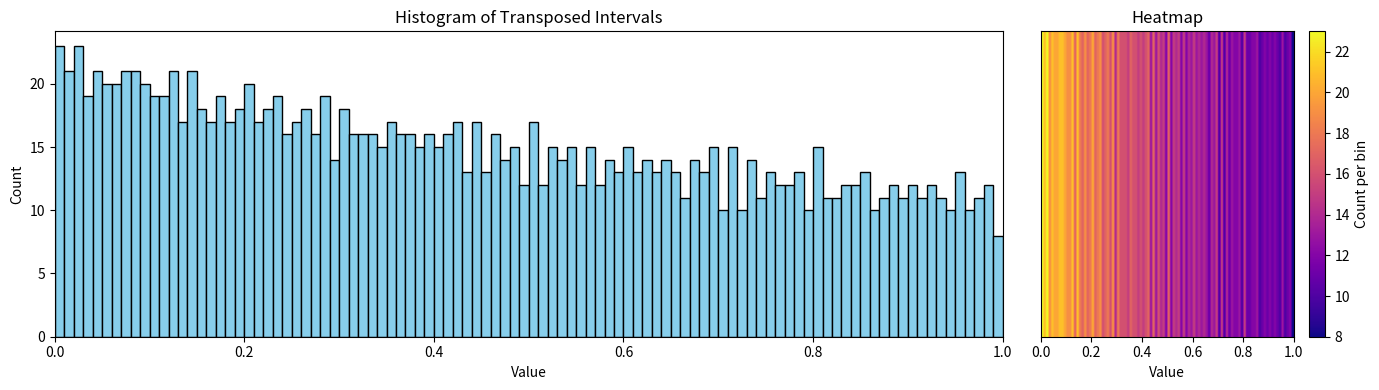

Python code for this plot:
from fractions import Fraction
from math import floor, log2
import matplotlib.pyplot as plt
import numpy as np
from tqdm import tqdm

fifth = Fraction(3, 2)

# 3/2 * 3/2 = 9/4 = 2 + 1/4 -> 1/2
# 27/8 = 2 + 11/8 -> 11/4

def trans(r):
    k = floor(log2(r))
    b = 1 << k

    return (r - b) / b

destinations = {fifth}
temp = fifth

count = 1500

# Progress bar for the iteration
for _ in tqdm(range(count), desc="Generating destinations"):
    temp = temp * fifth
    destinations.add(trans(temp))

print(f"Count: {count}")
print(f"Uniques: {len(destinations)}")

fraction_values = sorted(float(f) for f in destinations)

# Histogram data
num_bins = 100
hist, bin_edges = np.histogram(fraction_values, bins=num_bins, range=(0, 1), density=False)
heatmap_data = hist.reshape(1, -1)  # For horizontal heatmap

# Create side-by-side plots
fig, axs = plt.subplots(1, 2, figsize=(14, 4), gridspec_kw={'width_ratios': [3, 1]})

# Histogram
axs[0].hist(fraction_values, bins=num_bins, range=(0, 1), edgecolor='black', color='skyblue')
axs[0].set_title("Histogram of Transposed Intervals")
axs[0].set_xlabel("Value")
axs[0].set_ylabel("Count")
axs[0].set_xlim(0, 1)

# Heatmap
im = axs[1].imshow(heatmap_data, cmap="plasma", aspect="auto", extent=[0, 1, 0, 1])
axs[1].set_title("Heatmap")
axs[1].set_xlabel("Value")
axs[1].set_yticks([])

# Colorbar for the heatmap
cbar = fig.colorbar(im, ax=axs[1], orientation='vertical', label='Count per bin')

plt.tight_layout()
plt.show()
